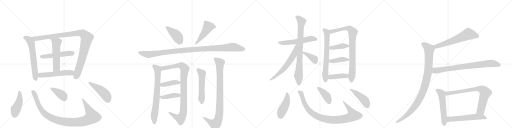
t = 0.00 s
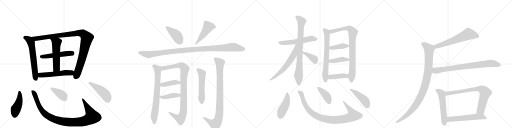
t = 5.63 s
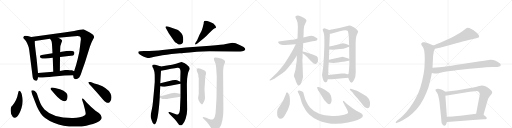
t = 11.25 s
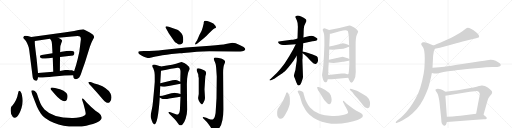
t = 16.88 s
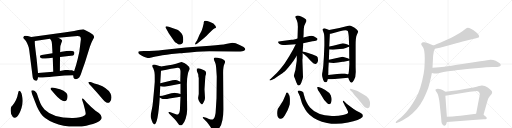
t = 22.50 s
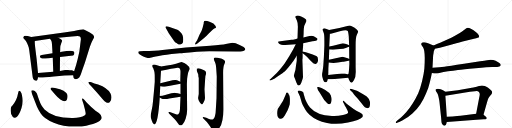
t = 28.13 s

The animated SVG that drew these frames (rendered in a browser with its animation timeline set to each time). Animation: 37 CSS @keyframes rules; one cycle of 28.13 s.

<svg version="1.1" viewBox="0 0 4096 1024" xmlns="http://www.w3.org/2000/svg">
  <g stroke="lightgray" stroke-dasharray="1,1" stroke-width="1" transform="scale(4, 4)">
    <line x1="0" y1="0" x2="256" y2="256"></line>
    <line x1="256" y1="0" x2="0" y2="256"></line>
    <line x1="128" y1="0" x2="128" y2="256"></line>
    <line x1="0" y1="128" x2="256" y2="128"></line>
    <line x1="256" y1="0" x2="512" y2="256"></line>
    <line x1="512" y1="0" x2="256" y2="256"></line>
    <line x1="384" y1="0" x2="384" y2="256"></line>
    <line x1="256" y1="128" x2="512" y2="128"></line>
    <line x1="512" y1="0" x2="768" y2="256"></line>
    <line x1="768" y1="0" x2="512" y2="256"></line>
    <line x1="640" y1="0" x2="640" y2="256"></line>
    <line x1="512" y1="128" x2="768" y2="128"></line>
    <line x1="768" y1="0" x2="1024" y2="256"></line>
    <line x1="1024" y1="0" x2="768" y2="256"></line>
    <line x1="896" y1="0" x2="896" y2="256"></line>
    <line x1="768" y1="128" x2="1024" y2="128"></line>
  </g>
<g transform="scale(1, -1) translate(0, -850)">
   <style type="text/css">
    @keyframes keyframes0 {
      from {
       stroke: black;
       stroke-dashoffset: 620;
       stroke-width: 128;
       }
       67% {
       animation-timing-function: step-end;
       stroke: black;
       stroke-dashoffset: 0;
       stroke-width: 128;
       }
       to {
       stroke: black;
       stroke-width: 1024;
       }
       }
       #make-me-a-hanzi-animation-0 {
         animation: keyframes0 0.754557s both;
         animation-delay: 0.000000s;
         animation-timing-function: linear;
       }
    @keyframes keyframes1 {
      from {
       stroke: black;
       stroke-dashoffset: 1036;
       stroke-width: 128;
       }
       77% {
       animation-timing-function: step-end;
       stroke: black;
       stroke-dashoffset: 0;
       stroke-width: 128;
       }
       to {
       stroke: black;
       stroke-width: 1024;
       }
       }
       #make-me-a-hanzi-animation-1 {
         animation: keyframes1 1.093099s both;
         animation-delay: 0.754557s;
         animation-timing-function: linear;
       }
    @keyframes keyframes2 {
      from {
       stroke: black;
       stroke-dashoffset: 509;
       stroke-width: 128;
       }
       62% {
       animation-timing-function: step-end;
       stroke: black;
       stroke-dashoffset: 0;
       stroke-width: 128;
       }
       to {
       stroke: black;
       stroke-width: 1024;
       }
       }
       #make-me-a-hanzi-animation-2 {
         animation: keyframes2 0.664225s both;
         animation-delay: 1.847656s;
         animation-timing-function: linear;
       }
    @keyframes keyframes3 {
      from {
       stroke: black;
       stroke-dashoffset: 539;
       stroke-width: 128;
       }
       64% {
       animation-timing-function: step-end;
       stroke: black;
       stroke-dashoffset: 0;
       stroke-width: 128;
       }
       to {
       stroke: black;
       stroke-width: 1024;
       }
       }
       #make-me-a-hanzi-animation-3 {
         animation: keyframes3 0.688639s both;
         animation-delay: 2.511882s;
         animation-timing-function: linear;
       }
    @keyframes keyframes4 {
      from {
       stroke: black;
       stroke-dashoffset: 539;
       stroke-width: 128;
       }
       64% {
       animation-timing-function: step-end;
       stroke: black;
       stroke-dashoffset: 0;
       stroke-width: 128;
       }
       to {
       stroke: black;
       stroke-width: 1024;
       }
       }
       #make-me-a-hanzi-animation-4 {
         animation: keyframes4 0.688639s both;
         animation-delay: 3.200521s;
         animation-timing-function: linear;
       }
    @keyframes keyframes5 {
      from {
       stroke: black;
       stroke-dashoffset: 447;
       stroke-width: 128;
       }
       59% {
       animation-timing-function: step-end;
       stroke: black;
       stroke-dashoffset: 0;
       stroke-width: 128;
       }
       to {
       stroke: black;
       stroke-width: 1024;
       }
       }
       #make-me-a-hanzi-animation-5 {
         animation: keyframes5 0.613770s both;
         animation-delay: 3.889160s;
         animation-timing-function: linear;
       }
    @keyframes keyframes6 {
      from {
       stroke: black;
       stroke-dashoffset: 1027;
       stroke-width: 128;
       }
       77% {
       animation-timing-function: step-end;
       stroke: black;
       stroke-dashoffset: 0;
       stroke-width: 128;
       }
       to {
       stroke: black;
       stroke-width: 1024;
       }
       }
       #make-me-a-hanzi-animation-6 {
         animation: keyframes6 1.085775s both;
         animation-delay: 4.502930s;
         animation-timing-function: linear;
       }
    @keyframes keyframes7 {
      from {
       stroke: black;
       stroke-dashoffset: 385;
       stroke-width: 128;
       }
       56% {
       animation-timing-function: step-end;
       stroke: black;
       stroke-dashoffset: 0;
       stroke-width: 128;
       }
       to {
       stroke: black;
       stroke-width: 1024;
       }
       }
       #make-me-a-hanzi-animation-7 {
         animation: keyframes7 0.563314s both;
         animation-delay: 5.588704s;
         animation-timing-function: linear;
       }
    @keyframes keyframes8 {
      from {
       stroke: black;
       stroke-dashoffset: 468;
       stroke-width: 128;
       }
       60% {
       animation-timing-function: step-end;
       stroke: black;
       stroke-dashoffset: 0;
       stroke-width: 128;
       }
       to {
       stroke: black;
       stroke-width: 1024;
       }
       }
       #make-me-a-hanzi-animation-8 {
         animation: keyframes8 0.630859s both;
         animation-delay: 6.152018s;
         animation-timing-function: linear;
       }
    @keyframes keyframes9 {
      from {
       stroke: black;
       stroke-dashoffset: 416;
       stroke-width: 128;
       }
       58% {
       animation-timing-function: step-end;
       stroke: black;
       stroke-dashoffset: 0;
       stroke-width: 128;
       }
       to {
       stroke: black;
       stroke-width: 1024;
       }
       }
       #make-me-a-hanzi-animation-9 {
         animation: keyframes9 0.588542s both;
         animation-delay: 6.782878s;
         animation-timing-function: linear;
       }
    @keyframes keyframes10 {
      from {
       stroke: black;
       stroke-dashoffset: 480;
       stroke-width: 128;
       }
       61% {
       animation-timing-function: step-end;
       stroke: black;
       stroke-dashoffset: 0;
       stroke-width: 128;
       }
       to {
       stroke: black;
       stroke-width: 1024;
       }
       }
       #make-me-a-hanzi-animation-10 {
         animation: keyframes10 0.640625s both;
         animation-delay: 7.371419s;
         animation-timing-function: linear;
       }
    @keyframes keyframes11 {
      from {
       stroke: black;
       stroke-dashoffset: 1097;
       stroke-width: 128;
       }
       78% {
       animation-timing-function: step-end;
       stroke: black;
       stroke-dashoffset: 0;
       stroke-width: 128;
       }
       to {
       stroke: black;
       stroke-width: 1024;
       }
       }
       #make-me-a-hanzi-animation-11 {
         animation: keyframes11 1.142741s both;
         animation-delay: 8.012044s;
         animation-timing-function: linear;
       }
    @keyframes keyframes12 {
      from {
       stroke: black;
       stroke-dashoffset: 731;
       stroke-width: 128;
       }
       70% {
       animation-timing-function: step-end;
       stroke: black;
       stroke-dashoffset: 0;
       stroke-width: 128;
       }
       to {
       stroke: black;
       stroke-width: 1024;
       }
       }
       #make-me-a-hanzi-animation-12 {
         animation: keyframes12 0.844889s both;
         animation-delay: 9.154785s;
         animation-timing-function: linear;
       }
    @keyframes keyframes13 {
      from {
       stroke: black;
       stroke-dashoffset: 962;
       stroke-width: 128;
       }
       76% {
       animation-timing-function: step-end;
       stroke: black;
       stroke-dashoffset: 0;
       stroke-width: 128;
       }
       to {
       stroke: black;
       stroke-width: 1024;
       }
       }
       #make-me-a-hanzi-animation-13 {
         animation: keyframes13 1.032878s both;
         animation-delay: 9.999674s;
         animation-timing-function: linear;
       }
    @keyframes keyframes14 {
      from {
       stroke: black;
       stroke-dashoffset: 408;
       stroke-width: 128;
       }
       57% {
       animation-timing-function: step-end;
       stroke: black;
       stroke-dashoffset: 0;
       stroke-width: 128;
       }
       to {
       stroke: black;
       stroke-width: 1024;
       }
       }
       #make-me-a-hanzi-animation-14 {
         animation: keyframes14 0.582031s both;
         animation-delay: 11.032552s;
         animation-timing-function: linear;
       }
    @keyframes keyframes15 {
      from {
       stroke: black;
       stroke-dashoffset: 409;
       stroke-width: 128;
       }
       57% {
       animation-timing-function: step-end;
       stroke: black;
       stroke-dashoffset: 0;
       stroke-width: 128;
       }
       to {
       stroke: black;
       stroke-width: 1024;
       }
       }
       #make-me-a-hanzi-animation-15 {
         animation: keyframes15 0.582845s both;
         animation-delay: 11.614583s;
         animation-timing-function: linear;
       }
    @keyframes keyframes16 {
      from {
       stroke: black;
       stroke-dashoffset: 535;
       stroke-width: 128;
       }
       64% {
       animation-timing-function: step-end;
       stroke: black;
       stroke-dashoffset: 0;
       stroke-width: 128;
       }
       to {
       stroke: black;
       stroke-width: 1024;
       }
       }
       #make-me-a-hanzi-animation-16 {
         animation: keyframes16 0.685384s both;
         animation-delay: 12.197428s;
         animation-timing-function: linear;
       }
    @keyframes keyframes17 {
      from {
       stroke: black;
       stroke-dashoffset: 914;
       stroke-width: 128;
       }
       75% {
       animation-timing-function: step-end;
       stroke: black;
       stroke-dashoffset: 0;
       stroke-width: 128;
       }
       to {
       stroke: black;
       stroke-width: 1024;
       }
       }
       #make-me-a-hanzi-animation-17 {
         animation: keyframes17 0.993815s both;
         animation-delay: 12.882812s;
         animation-timing-function: linear;
       }
    @keyframes keyframes18 {
      from {
       stroke: black;
       stroke-dashoffset: 559;
       stroke-width: 128;
       }
       65% {
       animation-timing-function: step-end;
       stroke: black;
       stroke-dashoffset: 0;
       stroke-width: 128;
       }
       to {
       stroke: black;
       stroke-width: 1024;
       }
       }
       #make-me-a-hanzi-animation-18 {
         animation: keyframes18 0.704915s both;
         animation-delay: 13.876628s;
         animation-timing-function: linear;
       }
    @keyframes keyframes19 {
      from {
       stroke: black;
       stroke-dashoffset: 810;
       stroke-width: 128;
       }
       73% {
       animation-timing-function: step-end;
       stroke: black;
       stroke-dashoffset: 0;
       stroke-width: 128;
       }
       to {
       stroke: black;
       stroke-width: 1024;
       }
       }
       #make-me-a-hanzi-animation-19 {
         animation: keyframes19 0.909180s both;
         animation-delay: 14.581543s;
         animation-timing-function: linear;
       }
    @keyframes keyframes20 {
      from {
       stroke: black;
       stroke-dashoffset: 616;
       stroke-width: 128;
       }
       67% {
       animation-timing-function: step-end;
       stroke: black;
       stroke-dashoffset: 0;
       stroke-width: 128;
       }
       to {
       stroke: black;
       stroke-width: 1024;
       }
       }
       #make-me-a-hanzi-animation-20 {
         animation: keyframes20 0.751302s both;
         animation-delay: 15.490723s;
         animation-timing-function: linear;
       }
    @keyframes keyframes21 {
      from {
       stroke: black;
       stroke-dashoffset: 384;
       stroke-width: 128;
       }
       56% {
       animation-timing-function: step-end;
       stroke: black;
       stroke-dashoffset: 0;
       stroke-width: 128;
       }
       to {
       stroke: black;
       stroke-width: 1024;
       }
       }
       #make-me-a-hanzi-animation-21 {
         animation: keyframes21 0.562500s both;
         animation-delay: 16.242025s;
         animation-timing-function: linear;
       }
    @keyframes keyframes22 {
      from {
       stroke: black;
       stroke-dashoffset: 672;
       stroke-width: 128;
       }
       69% {
       animation-timing-function: step-end;
       stroke: black;
       stroke-dashoffset: 0;
       stroke-width: 128;
       }
       to {
       stroke: black;
       stroke-width: 1024;
       }
       }
       #make-me-a-hanzi-animation-22 {
         animation: keyframes22 0.796875s both;
         animation-delay: 16.804525s;
         animation-timing-function: linear;
       }
    @keyframes keyframes23 {
      from {
       stroke: black;
       stroke-dashoffset: 850;
       stroke-width: 128;
       }
       73% {
       animation-timing-function: step-end;
       stroke: black;
       stroke-dashoffset: 0;
       stroke-width: 128;
       }
       to {
       stroke: black;
       stroke-width: 1024;
       }
       }
       #make-me-a-hanzi-animation-23 {
         animation: keyframes23 0.941732s both;
         animation-delay: 17.601400s;
         animation-timing-function: linear;
       }
    @keyframes keyframes24 {
      from {
       stroke: black;
       stroke-dashoffset: 402;
       stroke-width: 128;
       }
       57% {
       animation-timing-function: step-end;
       stroke: black;
       stroke-dashoffset: 0;
       stroke-width: 128;
       }
       to {
       stroke: black;
       stroke-width: 1024;
       }
       }
       #make-me-a-hanzi-animation-24 {
         animation: keyframes24 0.577148s both;
         animation-delay: 18.543132s;
         animation-timing-function: linear;
       }
    @keyframes keyframes25 {
      from {
       stroke: black;
       stroke-dashoffset: 413;
       stroke-width: 128;
       }
       57% {
       animation-timing-function: step-end;
       stroke: black;
       stroke-dashoffset: 0;
       stroke-width: 128;
       }
       to {
       stroke: black;
       stroke-width: 1024;
       }
       }
       #make-me-a-hanzi-animation-25 {
         animation: keyframes25 0.586100s both;
         animation-delay: 19.120280s;
         animation-timing-function: linear;
       }
    @keyframes keyframes26 {
      from {
       stroke: black;
       stroke-dashoffset: 414;
       stroke-width: 128;
       }
       57% {
       animation-timing-function: step-end;
       stroke: black;
       stroke-dashoffset: 0;
       stroke-width: 128;
       }
       to {
       stroke: black;
       stroke-width: 1024;
       }
       }
       #make-me-a-hanzi-animation-26 {
         animation: keyframes26 0.586914s both;
         animation-delay: 19.706380s;
         animation-timing-function: linear;
       }
    @keyframes keyframes27 {
      from {
       stroke: black;
       stroke-dashoffset: 449;
       stroke-width: 128;
       }
       59% {
       animation-timing-function: step-end;
       stroke: black;
       stroke-dashoffset: 0;
       stroke-width: 128;
       }
       to {
       stroke: black;
       stroke-width: 1024;
       }
       }
       #make-me-a-hanzi-animation-27 {
         animation: keyframes27 0.615397s both;
         animation-delay: 20.293294s;
         animation-timing-function: linear;
       }
    @keyframes keyframes28 {
      from {
       stroke: black;
       stroke-dashoffset: 945;
       stroke-width: 128;
       }
       75% {
       animation-timing-function: step-end;
       stroke: black;
       stroke-dashoffset: 0;
       stroke-width: 128;
       }
       to {
       stroke: black;
       stroke-width: 1024;
       }
       }
       #make-me-a-hanzi-animation-28 {
         animation: keyframes28 1.019043s both;
         animation-delay: 20.908691s;
         animation-timing-function: linear;
       }
    @keyframes keyframes29 {
      from {
       stroke: black;
       stroke-dashoffset: 407;
       stroke-width: 128;
       }
       57% {
       animation-timing-function: step-end;
       stroke: black;
       stroke-dashoffset: 0;
       stroke-width: 128;
       }
       to {
       stroke: black;
       stroke-width: 1024;
       }
       }
       #make-me-a-hanzi-animation-29 {
         animation: keyframes29 0.581217s both;
         animation-delay: 21.927734s;
         animation-timing-function: linear;
       }
    @keyframes keyframes30 {
      from {
       stroke: black;
       stroke-dashoffset: 448;
       stroke-width: 128;
       }
       59% {
       animation-timing-function: step-end;
       stroke: black;
       stroke-dashoffset: 0;
       stroke-width: 128;
       }
       to {
       stroke: black;
       stroke-width: 1024;
       }
       }
       #make-me-a-hanzi-animation-30 {
         animation: keyframes30 0.614583s both;
         animation-delay: 22.508952s;
         animation-timing-function: linear;
       }
    @keyframes keyframes31 {
      from {
       stroke: black;
       stroke-dashoffset: 621;
       stroke-width: 128;
       }
       67% {
       animation-timing-function: step-end;
       stroke: black;
       stroke-dashoffset: 0;
       stroke-width: 128;
       }
       to {
       stroke: black;
       stroke-width: 1024;
       }
       }
       #make-me-a-hanzi-animation-31 {
         animation: keyframes31 0.755371s both;
         animation-delay: 23.123535s;
         animation-timing-function: linear;
       }
    @keyframes keyframes32 {
      from {
       stroke: black;
       stroke-dashoffset: 995;
       stroke-width: 128;
       }
       76% {
       animation-timing-function: step-end;
       stroke: black;
       stroke-dashoffset: 0;
       stroke-width: 128;
       }
       to {
       stroke: black;
       stroke-width: 1024;
       }
       }
       #make-me-a-hanzi-animation-32 {
         animation: keyframes32 1.059733s both;
         animation-delay: 23.878906s;
         animation-timing-function: linear;
       }
    @keyframes keyframes33 {
      from {
       stroke: black;
       stroke-dashoffset: 802;
       stroke-width: 128;
       }
       72% {
       animation-timing-function: step-end;
       stroke: black;
       stroke-dashoffset: 0;
       stroke-width: 128;
       }
       to {
       stroke: black;
       stroke-width: 1024;
       }
       }
       #make-me-a-hanzi-animation-33 {
         animation: keyframes33 0.902669s both;
         animation-delay: 24.938639s;
         animation-timing-function: linear;
       }
    @keyframes keyframes34 {
      from {
       stroke: black;
       stroke-dashoffset: 550;
       stroke-width: 128;
       }
       64% {
       animation-timing-function: step-end;
       stroke: black;
       stroke-dashoffset: 0;
       stroke-width: 128;
       }
       to {
       stroke: black;
       stroke-width: 1024;
       }
       }
       #make-me-a-hanzi-animation-34 {
         animation: keyframes34 0.697591s both;
         animation-delay: 25.841309s;
         animation-timing-function: linear;
       }
    @keyframes keyframes35 {
      from {
       stroke: black;
       stroke-dashoffset: 769;
       stroke-width: 128;
       }
       71% {
       animation-timing-function: step-end;
       stroke: black;
       stroke-dashoffset: 0;
       stroke-width: 128;
       }
       to {
       stroke: black;
       stroke-width: 1024;
       }
       }
       #make-me-a-hanzi-animation-35 {
         animation: keyframes35 0.875814s both;
         animation-delay: 26.538900s;
         animation-timing-function: linear;
       }
    @keyframes keyframes36 {
      from {
       stroke: black;
       stroke-dashoffset: 568;
       stroke-width: 128;
       }
       65% {
       animation-timing-function: step-end;
       stroke: black;
       stroke-dashoffset: 0;
       stroke-width: 128;
       }
       to {
       stroke: black;
       stroke-width: 1024;
       }
       }
       #make-me-a-hanzi-animation-36 {
         animation: keyframes36 0.712240s both;
         animation-delay: 27.414714s;
         animation-timing-function: linear;
       }
</style>
<path d="M 304 267 L 293 379 L 284 450 Q 276 509 279 523 C 281 547 279 548 250 555 L 222 562 Q 199 567 193 562 Q 185 553 186 549 Q 187 544 197 535 Q 208 526 216 506 Q 225 486 228 476 Q 232 466 237 425 L 260 245 Q 262 213 281 207 Q 290 201 296 207 Q 302 212 304 232 L 304 267 Z" fill="lightgray"></path> 
<path d="M 647 536 L 635 439 L 622 381 Q 610 331 593 281 L 585 249 L 587 240 Q 586 234 590 226 Q 606 205 634 230 Q 639 237 647 256 Q 662 303 679 349 L 719 477 Q 733 518 743 533 Q 753 548 753 552 Q 753 572 718 590 L 687 606 Q 674 614 666 616 Q 657 616 639 612 Q 622 607 593 603 L 512 590 L 250 555 C 220 551 249 519 279 523 L 400 540 L 467 548 L 576 558 Q 631 564 639 559 Q 647 553 647 536 Z" fill="lightgray"></path> 
<path d="M 480 395 L 585 407 Q 595 411 595 428 Q 596 457 494 436 Q 483 434 481 433 L 420 425 L 334 411 Q 319 408 319 400 Q 319 384 337 382 Q 346 381 363 383 Q 380 385 387 385 Q 394 384 422 388 L 480 395 Z" fill="lightgray"></path> 
<path d="M 479 282 L 480 395 L 481 433 L 482 469 Q 482 484 490 504 Q 498 523 497 526 Q 494 534 467 548 C 441 562 383 565 400 540 L 408 528 Q 412 523 414 513 Q 416 502 420 425 L 422 388 L 426 277 C 427 247 479 252 479 282 Z" fill="lightgray"></path> 
<path d="M 593 281 L 576 288 Q 554 288 544 290 Q 535 292 520 290 L 479 282 L 426 277 L 304 267 C 274 265 274 237 304 232 L 316 230 Q 337 228 430 239 Q 523 249 585 249 C 615 249 621 270 593 281 Z" fill="lightgray"></path> 
<path d="M 176 86 Q 174 104 165 117 Q 150 134 145 106 Q 135 46 98 5 L 90 -4 Q 85 -12 85 -36 Q 85 -60 100 -81 Q 115 -103 136 -84 Q 156 -65 172 -14 Q 189 37 176 86 Z" fill="lightgray"></path> 
<path d="M 695 29 L 672 55 Q 664 63 660 63 Q 652 63 660 42 L 668 18 L 679 -24 Q 683 -41 685 -53 Q 687 -66 679 -72 Q 646 -94 584 -94 Q 427 -96 356 -25 Q 334 -3 323 24 Q 313 50 305 73 Q 298 96 293 107 Q 276 133 260 128 Q 256 128 253 127 Q 250 126 250 122 L 254 106 Q 257 94 296 -3 Q 305 -24 326 -57 Q 352 -99 430 -131 Q 509 -164 609 -162 Q 659 -162 690 -155 Q 867 -116 791 -54 L 764 -35 Q 730 -7 695 29 Z" fill="lightgray"></path> 
<path d="M 410 130 L 441 94 Q 464 67 483 54 Q 530 22 539 66 Q 545 93 531 107 Q 511 130 480 137 L 440 147 Q 404 156 404 140 Q 404 136 410 130 Z" fill="lightgray"></path> 
<path d="M 755 182 L 731 192 Q 707 199 707 188 Q 706 186 718 173 Q 731 160 777 109 L 825 52 Q 835 40 851 31 Q 868 21 880 37 Q 892 52 892 70 Q 892 88 884 103 Q 861 146 785 174 L 755 182 Z" fill="lightgray"></path> 
<path d="M 1419 612 L 1344 638 Q 1323 642 1324 633 Q 1323 630 1329 622 L 1350 584 L 1394 521 Q 1403 510 1415 504 Q 1426 495 1432 494 Q 1438 492 1447 496 Q 1457 499 1461 507 Q 1466 514 1466 534 Q 1466 553 1461 567 Q 1457 581 1442 595 Q 1428 608 1419 612 Z" fill="lightgray"></path> 
<path d="M 1577 528 L 1564 508 Q 1558 497 1562 495 Q 1563 491 1579 502 L 1628 542 Q 1649 558 1670 582 L 1699 611 Q 1709 620 1718 624 Q 1728 627 1728 630 Q 1728 643 1707 662 Q 1688 673 1676 676 Q 1632 694 1630 673 L 1630 665 L 1621 629 Q 1617 609 1596 573 L 1577 528 Z" fill="lightgray"></path> 
<path d="M 1859 509 L 1806 499 Q 1782 493 1680 485 L 1486 470 L 1300 451 Q 1240 443 1152 443 L 1120 441 L 1110 438 Q 1106 437 1106 431 Q 1106 424 1113 418 Q 1120 412 1135 404 Q 1150 395 1168 391 Q 1186 386 1195 387 Q 1204 387 1246 398 Q 1289 408 1373 418 L 1438 424 Q 1454 423 1516 430 L 1575 436 Q 1616 440 1674 440 L 1886 438 Q 1943 436 1952 444 Q 1962 452 1962 457 Q 1963 462 1949 474 L 1917 491 Q 1883 509 1859 509 Z" fill="lightgray"></path> 
<path d="M 1209 -98 L 1214 -114 Q 1222 -143 1234 -145 Q 1264 -145 1278 70 L 1278 82 L 1282 161 L 1282 184 L 1288 284 C 1290 314 1290 318 1288 319 L 1256 329 Q 1228 338 1220 330 Q 1216 318 1222 311 Q 1228 304 1230 292 Q 1238 276 1238 233 L 1238 196 Q 1236 166 1229 92 Q 1222 17 1220 4 L 1212 -37 Q 1201 -81 1209 -98 Z" fill="lightgray"></path> 
<path d="M 1444 77 L 1440 -14 Q 1440 -55 1424 -65 Q 1418 -67 1402 -61 L 1358 -46 Q 1352 -44 1349 -47 Q 1346 -51 1354 -59 L 1396 -102 Q 1418 -126 1420 -132 L 1432 -148 Q 1446 -159 1460 -145 Q 1474 -131 1485 -99 Q 1497 -67 1497 -28 L 1495 179 L 1497 220 Q 1499 240 1503 258 Q 1504 270 1511 284 Q 1518 297 1518 301 Q 1518 305 1510 318 L 1490 336 Q 1488 338 1478 344 L 1468 349 L 1453 354 Q 1448 354 1432 348 Q 1392 332 1288 319 C 1258 315 1259 278 1288 284 Q 1382 303 1420 308 Q 1434 309 1439 301 Q 1444 292 1444 277 L 1442 196 L 1444 180 L 1444 98 L 1444 77 Z" fill="lightgray"></path> 
<path d="M 1282 161 L 1304 157 Q 1314 155 1328 159 L 1444 180 C 1466 184 1466 184 1442 196 L 1422 206 Q 1412 213 1380 208 L 1282 184 C 1253 177 1252 166 1282 161 Z" fill="lightgray"></path> 
<path d="M 1278 70 L 1291 63 Q 1298 58 1318 58 Q 1338 58 1354 62 L 1444 77 C 1474 82 1473 90 1444 98 L 1422 104 Q 1400 109 1396 109 Q 1392 109 1371 104 L 1314 88 Q 1302 85 1278 82 C 1260 80 1260 80 1278 70 Z" fill="lightgray"></path> 
<path d="M 1640 66 L 1636 137 L 1642 231 Q 1642 243 1647 255 Q 1652 267 1644 281 Q 1636 288 1628 291 L 1604 300 Q 1577 309 1573 293 Q 1573 286 1578 274 Q 1584 261 1586 254 Q 1586 238 1590 226 L 1590 98 L 1585 68 Q 1584 58 1590 47 Q 1596 33 1604 24 Q 1612 15 1615 15 Q 1619 14 1629 33 Q 1640 52 1640 66 Z" fill="lightgray"></path> 
<path d="M 1734 238 L 1732 65 L 1726 -34 Q 1726 -56 1720 -78 Q 1714 -100 1705 -104 Q 1696 -109 1672 -101 L 1650 -92 L 1634 -87 Q 1627 -84 1623 -88 Q 1619 -92 1625 -96 L 1655 -126 L 1680 -160 Q 1704 -196 1714 -196 Q 1720 -196 1725 -194 Q 1730 -193 1738 -190 Q 1746 -187 1756 -172 Q 1787 -127 1787 -25 L 1785 258 Q 1784 318 1796 340 Q 1802 353 1800 360 Q 1800 366 1786 374 Q 1772 381 1768 382 L 1741 388 Q 1720 392 1715 389 Q 1711 385 1711 378 Q 1711 370 1719 355 Q 1728 340 1730 298 L 1734 238 Z" fill="lightgray"></path> 
<path d="M 2281 490 L 2366 497 L 2425 505 L 2481 516 Q 2499 521 2518 523 Q 2537 524 2540 536 Q 2543 542 2530 549 Q 2509 564 2492 564 Q 2476 563 2459 558 L 2427 550 L 2380 542 L 2362 537 Q 2341 533 2332 532 L 2243 521 Q 2227 520 2225 516 Q 2223 511 2233 501 Q 2244 490 2281 490 Z" fill="lightgray"></path> 
<path d="M 2374 404 L 2374 366 Q 2374 362 2368 327 Q 2364 288 2359 276 L 2351 247 Q 2350 246 2360 220 L 2370 192 Q 2379 166 2389 166 Q 2404 166 2415 203 Q 2423 222 2424 234 L 2419 372 Q 2421 381 2421 398 L 2421 424 L 2421 438 L 2425 487 L 2425 505 L 2427 550 L 2429 580 Q 2429 632 2435 646 L 2448 674 Q 2453 682 2451 687 Q 2451 693 2441 700 Q 2434 707 2409 718 Q 2385 729 2375 725 Q 2357 722 2366 706 L 2375 686 Q 2384 666 2383 636 L 2380 542 L 2374 404 Z" fill="lightgray"></path> 
<path d="M 2366 497 L 2345 455 L 2315 402 L 2277 343 Q 2231 281 2193 246 L 2164 219 Q 2153 212 2157 208 Q 2157 205 2168 209 L 2194 220 Q 2199 222 2232 246 Q 2265 269 2275 277 Q 2285 285 2308 313 Q 2332 341 2347 362 L 2374 404 C 2446 516 2379 524 2366 497 Z" fill="lightgray"></path> 
<path d="M 2421 424 L 2437 412 Q 2452 401 2481 368 Q 2502 348 2506 345 Q 2520 337 2526 339 Q 2532 340 2537 346 Q 2546 361 2544 372 Q 2543 382 2541 392 Q 2539 397 2531 403 Q 2524 408 2483 421 Q 2442 434 2421 438 C 2395 443 2397 442 2421 424 Z" fill="lightgray"></path> 
<path d="M 2633 610 L 2612 619 Q 2600 624 2594 624 Q 2578 622 2582 608 L 2590 586 Q 2595 573 2595 524 L 2595 486 L 2591 394 L 2586 320 L 2580 276 Q 2573 252 2580 230 L 2585 213 L 2592 198 Q 2596 192 2602 192 Q 2609 192 2613 195 Q 2617 198 2622 217 L 2626 250 L 2627 300 Q 2627 307 2630 350 L 2631 373 L 2634 454 L 2634 478 L 2639 580 C 2640 607 2640 607 2633 610 Z" fill="lightgray"></path> 
<path d="M 2786 228 L 2792 212 Q 2801 188 2813 188 Q 2819 188 2832 210 Q 2846 232 2846 274 L 2845 316 L 2845 487 Q 2845 552 2854 570 L 2862 588 Q 2865 595 2865 600 Q 2861 612 2837 628 L 2826 634 Q 2823 635 2814 641 Q 2806 646 2795 646 L 2715 626 L 2633 610 C 2604 604 2609 575 2639 580 L 2647 580 L 2719 600 Q 2770 614 2782 603 Q 2786 597 2790 561 L 2793 488 L 2793 477 L 2794 378 L 2794 366 L 2795 338 L 2793 306 Q 2790 258 2786 257 C 2782 239 2782 239 2786 228 Z" fill="lightgray"></path> 
<path d="M 2663 452 L 2719 458 Q 2751 461 2766 467 Q 2781 473 2793 477 C 2807 482 2807 482 2793 488 L 2780 494 L 2762 500 Q 2744 506 2728 501 L 2665 484 L 2634 478 C 2605 472 2604 456 2634 454 L 2663 452 Z" fill="lightgray"></path> 
<path d="M 2630 350 L 2647 348 Q 2688 344 2741 356 L 2749 356 L 2759 359 L 2778 362 Q 2792 365 2794 366 C 2809 370 2809 370 2794 378 L 2782 384 L 2741 396 L 2631 373 C 2602 367 2600 354 2630 350 Z" fill="lightgray"></path> 
<path d="M 2655 217 L 2786 228 C 2816 231 2816 261 2786 257 Q 2783 255 2772 258 L 2759 262 Q 2754 264 2733 262 L 2626 250 C 2596 247 2592 217 2622 217 L 2645 217 Q 2645 216 2655 217 Z" fill="lightgray"></path> 
<path d="M 2244 -100 Q 2260 -105 2278 -73 L 2301 -31 Q 2314 0 2318 16 Q 2323 80 2310 94 Q 2306 108 2301 110 Q 2297 111 2293 110 Q 2289 110 2286 95 Q 2264 38 2243 10 Q 2222 -19 2221 -25 L 2218 -40 Q 2214 -79 2226 -90 Q 2232 -100 2244 -100 Z" fill="lightgray"></path> 
<path d="M 2399 81 L 2415 26 Q 2418 17 2423 9 L 2443 -27 Q 2455 -48 2476 -67 Q 2531 -116 2616 -133 Q 2690 -149 2784 -130 Q 2879 -112 2900 -86 Q 2907 -73 2897 -62 Q 2894 -57 2879 -49 L 2851 -35 L 2829 -21 L 2773 21 L 2753 40 Q 2748 46 2744 42 Q 2743 39 2744 35 L 2754 16 Q 2755 11 2768 -10 L 2780 -34 Q 2786 -47 2784 -52 Q 2779 -64 2744 -70 Q 2698 -81 2656 -78 Q 2534 -71 2480 -9 Q 2467 5 2454 31 Q 2441 57 2438 69 Q 2435 81 2431 93 Q 2427 113 2424 114 L 2409 123 Q 2385 131 2382 120 Q 2381 115 2385 110 L 2399 81 Z" fill="lightgray"></path> 
<path d="M 2548 154 L 2538 154 Q 2537 153 2539 143 Q 2541 132 2557 110 L 2574 82 Q 2595 41 2616 27 Q 2637 5 2648 29 Q 2659 52 2646 89 Q 2636 111 2602 131 Q 2569 150 2548 154 Z" fill="lightgray"></path> 
<path d="M 2831 133 L 2813 138 Q 2800 142 2798 138 Q 2797 134 2804 127 L 2819 112 Q 2822 109 2829 99 Q 2836 89 2861 62 L 2911 0 Q 2918 -8 2928 -12 Q 2939 -17 2946 -14 Q 2963 -9 2960 34 Q 2958 57 2934 78 Q 2922 88 2895 103 L 2860 122 Q 2853 125 2831 133 Z" fill="lightgray"></path> 
<path d="M 3479 460 L 3519 469 L 3571 483 L 3622 496 Q 3629 498 3667 508 Q 3706 520 3726 524 Q 3747 530 3783 538 L 3809 544 Q 3825 548 3829 550 Q 3833 553 3833 560 Q 3833 568 3822 580 Q 3811 591 3801 599 Q 3791 606 3771 618 Q 3751 628 3742 628 Q 3733 627 3715 613 Q 3696 598 3678 587 L 3636 563 Q 3613 550 3579 535 Q 3546 519 3521 508 Q 3495 498 3469 486 C 3442 474 3450 453 3479 460 Z" fill="lightgray"></path> 
<path d="M 3469 486 L 3444 497 Q 3429 503 3418 506 Q 3406 510 3395 512 Q 3390 513 3387 513 Q 3381 513 3378 511 Q 3373 508 3371 502 Q 3370 500 3370 498 Q 3370 493 3373 488 L 3385 471 Q 3391 461 3394 442 Q 3397 424 3398 388 Q 3398 345 3395 302 Q 3391 260 3377 202 Q 3363 144 3345 102 Q 3325 60 3301 22 Q 3277 -17 3251 -45 Q 3227 -72 3208 -89 L 3178 -114 L 3168 -123 Q 3166 -125 3166 -127 Q 3166 -129 3167 -131 Q 3168 -134 3171 -134 Q 3173 -134 3177 -132 L 3198 -123 Q 3217 -115 3241 -100 Q 3265 -86 3299 -57 Q 3333 -28 3362 15 Q 3391 58 3409 104 Q 3429 150 3437 187 Q 3447 223 3455 266 L 3460 308 L 3465 405 Q 3465 408 3468 422 Q 3470 436 3471 442 Q 3473 447 3479 460 C 3486 478 3486 478 3469 486 Z" fill="lightgray"></path> 
<path d="M 3455 266 L 3473 263 Q 3482 262 3490 262 L 3497 262 Q 3503 262 3523 268 Q 3543 273 3584 280 Q 3625 286 3664 291 Q 3703 296 3805 305 Q 3907 314 3938 314 Q 3970 314 3978 315 Q 3986 316 3995 319 Q 4003 322 4005 327 Q 4006 329 4006 330 Q 4006 334 4003 338 Q 3999 344 3989 350 L 3965 364 Q 3947 373 3926 373 L 3922 373 Q 3915 372 3897 369 Q 3879 365 3841 360 L 3712 340 Q 3589 321 3555 317 Q 3520 312 3460 308 C 3430 306 3425 271 3455 266 Z" fill="lightgray"></path> 
<path d="M 3563 117 L 3544 128 Q 3536 133 3525 136 Q 3513 140 3503 141 Q 3493 141 3488 137 Q 3484 135 3484 130 L 3484 128 Q 3485 124 3492 115 Q 3499 107 3503 95 Q 3507 83 3511 63 Q 3515 44 3516 32 L 3529 -92 L 3531 -118 Q 3531 -128 3535 -138 Q 3539 -146 3547 -151 Q 3551 -155 3556 -155 Q 3558 -155 3560 -154 Q 3567 -153 3571 -139 L 3575 -126 L 3575 -84 L 3563 84 C 3561 114 3565 116 3563 117 Z" fill="lightgray"></path> 
<path d="M 3868 -68 L 3897 34 Q 3903 55 3907 64 Q 3912 74 3923 87 Q 3934 100 3935 103 Q 3937 108 3937 114 Q 3937 120 3924 132 Q 3911 144 3902 150 Q 3892 156 3878 162 Q 3867 167 3857 167 L 3854 167 Q 3848 166 3832 162 Q 3817 157 3787 151 L 3707 137 Q 3657 128 3629 124 L 3563 117 C 3533 114 3533 79 3563 84 L 3759 116 L 3799 121 Q 3806 122 3812 122 Q 3825 122 3829 117 Q 3835 111 3837 102 Q 3838 100 3838 97 Q 3838 87 3833 66 L 3809 -59 C 3803 -88 3860 -97 3868 -68 Z" fill="lightgray"></path> 
<path d="M 3575 -126 L 3681 -118 L 3785 -110 L 3869 -104 Q 3887 -104 3890 -102 Q 3893 -100 3894 -94 L 3894 -93 Q 3894 -87 3885 -82 L 3868 -68 C 3851 -54 3839 -55 3809 -59 L 3700 -73 Q 3677 -76 3575 -84 C 3545 -86 3545 -128 3575 -126 Z" fill="lightgray"></path> 
      <clipPath id="make-me-a-hanzi-clip-0">
      <path d="M 304 267 L 293 379 L 284 450 Q 276 509 279 523 C 281 547 279 548 250 555 L 222 562 Q 199 567 193 562 Q 185 553 186 549 Q 187 544 197 535 Q 208 526 216 506 Q 225 486 228 476 Q 232 466 237 425 L 260 245 Q 262 213 281 207 Q 290 201 296 207 Q 302 212 304 232 L 304 267 Z" fill="lightgray"></path>
      </clipPath>
      <path clip-path="url(#make-me-a-hanzi-clip-0)" d="M 197 551 L 235 531 L 248 510 L 270 370 L 282 238 L 289 217 " fill="none" id="make-me-a-hanzi-animation-0" stroke-dasharray="492 984" stroke-linecap="round"></path>

      <clipPath id="make-me-a-hanzi-clip-1">
      <path d="M 647 536 L 635 439 L 622 381 Q 610 331 593 281 L 585 249 L 587 240 Q 586 234 590 226 Q 606 205 634 230 Q 639 237 647 256 Q 662 303 679 349 L 719 477 Q 733 518 743 533 Q 753 548 753 552 Q 753 572 718 590 L 687 606 Q 674 614 666 616 Q 657 616 639 612 Q 622 607 593 603 L 512 590 L 250 555 C 220 551 249 519 279 523 L 400 540 L 467 548 L 576 558 Q 631 564 639 559 Q 647 553 647 536 Z" fill="lightgray"></path>
      </clipPath>
      <path clip-path="url(#make-me-a-hanzi-clip-1)" d="M 258 553 L 286 542 L 299 543 L 642 586 L 661 583 L 675 571 L 695 547 L 693 537 L 647 352 L 607 237 " fill="none" id="make-me-a-hanzi-animation-1" stroke-dasharray="908 1816" stroke-linecap="round"></path>

      <clipPath id="make-me-a-hanzi-clip-2">
      <path d="M 480 395 L 585 407 Q 595 411 595 428 Q 596 457 494 436 Q 483 434 481 433 L 420 425 L 334 411 Q 319 408 319 400 Q 319 384 337 382 Q 346 381 363 383 Q 380 385 387 385 Q 394 384 422 388 L 480 395 Z" fill="lightgray"></path>
      </clipPath>
      <path clip-path="url(#make-me-a-hanzi-clip-2)" d="M 332 397 L 535 424 L 575 424 L 582 429 " fill="none" id="make-me-a-hanzi-animation-2" stroke-dasharray="381 762" stroke-linecap="round"></path>

      <clipPath id="make-me-a-hanzi-clip-3">
      <path d="M 479 282 L 480 395 L 481 433 L 482 469 Q 482 484 490 504 Q 498 523 497 526 Q 494 534 467 548 C 441 562 383 565 400 540 L 408 528 Q 412 523 414 513 Q 416 502 420 425 L 422 388 L 426 277 C 427 247 479 252 479 282 Z" fill="lightgray"></path>
      </clipPath>
      <path clip-path="url(#make-me-a-hanzi-clip-3)" d="M 407 536 L 452 506 L 452 307 L 432 285 " fill="none" id="make-me-a-hanzi-animation-3" stroke-dasharray="411 822" stroke-linecap="round"></path>

      <clipPath id="make-me-a-hanzi-clip-4">
      <path d="M 593 281 L 576 288 Q 554 288 544 290 Q 535 292 520 290 L 479 282 L 426 277 L 304 267 C 274 265 274 237 304 232 L 316 230 Q 337 228 430 239 Q 523 249 585 249 C 615 249 621 270 593 281 Z" fill="lightgray"></path>
      </clipPath>
      <path clip-path="url(#make-me-a-hanzi-clip-4)" d="M 312 261 L 322 249 L 336 249 L 528 269 L 565 268 L 586 277 " fill="none" id="make-me-a-hanzi-animation-4" stroke-dasharray="411 822" stroke-linecap="round"></path>

      <clipPath id="make-me-a-hanzi-clip-5">
      <path d="M 176 86 Q 174 104 165 117 Q 150 134 145 106 Q 135 46 98 5 L 90 -4 Q 85 -12 85 -36 Q 85 -60 100 -81 Q 115 -103 136 -84 Q 156 -65 172 -14 Q 189 37 176 86 Z" fill="lightgray"></path>
      </clipPath>
      <path clip-path="url(#make-me-a-hanzi-clip-5)" d="M 155 112 L 156 50 L 146 14 L 124 -30 L 118 -72 " fill="none" id="make-me-a-hanzi-animation-5" stroke-dasharray="319 638" stroke-linecap="round"></path>

      <clipPath id="make-me-a-hanzi-clip-6">
      <path d="M 695 29 L 672 55 Q 664 63 660 63 Q 652 63 660 42 L 668 18 L 679 -24 Q 683 -41 685 -53 Q 687 -66 679 -72 Q 646 -94 584 -94 Q 427 -96 356 -25 Q 334 -3 323 24 Q 313 50 305 73 Q 298 96 293 107 Q 276 133 260 128 Q 256 128 253 127 Q 250 126 250 122 L 254 106 Q 257 94 296 -3 Q 305 -24 326 -57 Q 352 -99 430 -131 Q 509 -164 609 -162 Q 659 -162 690 -155 Q 867 -116 791 -54 L 764 -35 Q 730 -7 695 29 Z" fill="lightgray"></path>
      </clipPath>
      <path clip-path="url(#make-me-a-hanzi-clip-6)" d="M 257 121 L 274 103 L 320 -12 L 356 -57 L 414 -95 L 499 -121 L 570 -128 L 657 -123 L 698 -112 L 737 -83 L 664 56 " fill="none" id="make-me-a-hanzi-animation-6" stroke-dasharray="899 1798" stroke-linecap="round"></path>

      <clipPath id="make-me-a-hanzi-clip-7">
      <path d="M 410 130 L 441 94 Q 464 67 483 54 Q 530 22 539 66 Q 545 93 531 107 Q 511 130 480 137 L 440 147 Q 404 156 404 140 Q 404 136 410 130 Z" fill="lightgray"></path>
      </clipPath>
      <path clip-path="url(#make-me-a-hanzi-clip-7)" d="M 415 140 L 486 98 L 505 82 L 515 63 " fill="none" id="make-me-a-hanzi-animation-7" stroke-dasharray="257 514" stroke-linecap="round"></path>

      <clipPath id="make-me-a-hanzi-clip-8">
      <path d="M 755 182 L 731 192 Q 707 199 707 188 Q 706 186 718 173 Q 731 160 777 109 L 825 52 Q 835 40 851 31 Q 868 21 880 37 Q 892 52 892 70 Q 892 88 884 103 Q 861 146 785 174 L 755 182 Z" fill="lightgray"></path>
      </clipPath>
      <path clip-path="url(#make-me-a-hanzi-clip-8)" d="M 713 188 L 784 145 L 831 106 L 853 78 L 863 47 " fill="none" id="make-me-a-hanzi-animation-8" stroke-dasharray="340 680" stroke-linecap="round"></path>

      <clipPath id="make-me-a-hanzi-clip-9">
      <path d="M 1419 612 L 1344 638 Q 1323 642 1324 633 Q 1323 630 1329 622 L 1350 584 L 1394 521 Q 1403 510 1415 504 Q 1426 495 1432 494 Q 1438 492 1447 496 Q 1457 499 1461 507 Q 1466 514 1466 534 Q 1466 553 1461 567 Q 1457 581 1442 595 Q 1428 608 1419 612 Z" fill="lightgray"></path>
      </clipPath>
      <path clip-path="url(#make-me-a-hanzi-clip-9)" d="M 1333 631 L 1410 570 L 1442 517 " fill="none" id="make-me-a-hanzi-animation-9" stroke-dasharray="288 576" stroke-linecap="round"></path>

      <clipPath id="make-me-a-hanzi-clip-10">
      <path d="M 1577 528 L 1564 508 Q 1558 497 1562 495 Q 1563 491 1579 502 L 1628 542 Q 1649 558 1670 582 L 1699 611 Q 1709 620 1718 624 Q 1728 627 1728 630 Q 1728 643 1707 662 Q 1688 673 1676 676 Q 1632 694 1630 673 L 1630 665 L 1621 629 Q 1617 609 1596 573 L 1577 528 Z" fill="lightgray"></path>
      </clipPath>
      <path clip-path="url(#make-me-a-hanzi-clip-10)" d="M 1720 633 L 1696 640 L 1665 635 L 1627 574 L 1565 501 " fill="none" id="make-me-a-hanzi-animation-10" stroke-dasharray="352 704" stroke-linecap="round"></path>

      <clipPath id="make-me-a-hanzi-clip-11">
      <path d="M 1859 509 L 1806 499 Q 1782 493 1680 485 L 1486 470 L 1300 451 Q 1240 443 1152 443 L 1120 441 L 1110 438 Q 1106 437 1106 431 Q 1106 424 1113 418 Q 1120 412 1135 404 Q 1150 395 1168 391 Q 1186 386 1195 387 Q 1204 387 1246 398 Q 1289 408 1373 418 L 1438 424 Q 1454 423 1516 430 L 1575 436 Q 1616 440 1674 440 L 1886 438 Q 1943 436 1952 444 Q 1962 452 1962 457 Q 1963 462 1949 474 L 1917 491 Q 1883 509 1859 509 Z" fill="lightgray"></path>
      </clipPath>
      <path clip-path="url(#make-me-a-hanzi-clip-11)" d="M 1118 429 L 1191 415 L 1434 445 L 1859 474 L 1953 457 " fill="none" id="make-me-a-hanzi-animation-11" stroke-dasharray="969 1938" stroke-linecap="round"></path>

      <clipPath id="make-me-a-hanzi-clip-12">
      <path d="M 1209 -98 L 1214 -114 Q 1222 -143 1234 -145 Q 1264 -145 1278 70 L 1278 82 L 1282 161 L 1282 184 L 1288 284 C 1290 314 1290 318 1288 319 L 1256 329 Q 1228 338 1220 330 Q 1216 318 1222 311 Q 1228 304 1230 292 Q 1238 276 1238 233 L 1238 196 Q 1236 166 1229 92 Q 1222 17 1220 4 L 1212 -37 Q 1201 -81 1209 -98 Z" fill="lightgray"></path>
      </clipPath>
      <path clip-path="url(#make-me-a-hanzi-clip-12)" d="M 1228 323 L 1259 297 L 1262 250 L 1251 29 L 1234 -69 L 1234 -136 " fill="none" id="make-me-a-hanzi-animation-12" stroke-dasharray="603 1206" stroke-linecap="round"></path>

      <clipPath id="make-me-a-hanzi-clip-13">
      <path d="M 1444 77 L 1440 -14 Q 1440 -55 1424 -65 Q 1418 -67 1402 -61 L 1358 -46 Q 1352 -44 1349 -47 Q 1346 -51 1354 -59 L 1396 -102 Q 1418 -126 1420 -132 L 1432 -148 Q 1446 -159 1460 -145 Q 1474 -131 1485 -99 Q 1497 -67 1497 -28 L 1495 179 L 1497 220 Q 1499 240 1503 258 Q 1504 270 1511 284 Q 1518 297 1518 301 Q 1518 305 1510 318 L 1490 336 Q 1488 338 1478 344 L 1468 349 L 1453 354 Q 1448 354 1432 348 Q 1392 332 1288 319 C 1258 315 1259 278 1288 284 Q 1382 303 1420 308 Q 1434 309 1439 301 Q 1444 292 1444 277 L 1442 196 L 1444 180 L 1444 98 L 1444 77 Z" fill="lightgray"></path>
      </clipPath>
      <path clip-path="url(#make-me-a-hanzi-clip-13)" d="M 1297 290 L 1305 305 L 1435 327 L 1460 321 L 1478 298 L 1469 201 L 1469 -20 L 1460 -72 L 1441 -98 L 1354 -52 " fill="none" id="make-me-a-hanzi-animation-13" stroke-dasharray="834 1668" stroke-linecap="round"></path>

      <clipPath id="make-me-a-hanzi-clip-14">
      <path d="M 1282 161 L 1304 157 Q 1314 155 1328 159 L 1444 180 C 1466 184 1466 184 1442 196 L 1422 206 Q 1412 213 1380 208 L 1282 184 C 1253 177 1252 166 1282 161 Z" fill="lightgray"></path>
      </clipPath>
      <path clip-path="url(#make-me-a-hanzi-clip-14)" d="M 1289 167 L 1296 173 L 1390 190 L 1412 192 L 1436 183 " fill="none" id="make-me-a-hanzi-animation-14" stroke-dasharray="280 560" stroke-linecap="round"></path>

      <clipPath id="make-me-a-hanzi-clip-15">
      <path d="M 1278 70 L 1291 63 Q 1298 58 1318 58 Q 1338 58 1354 62 L 1444 77 C 1474 82 1473 90 1444 98 L 1422 104 Q 1400 109 1396 109 Q 1392 109 1371 104 L 1314 88 Q 1302 85 1278 82 C 1260 80 1260 80 1278 70 Z" fill="lightgray"></path>
      </clipPath>
      <path clip-path="url(#make-me-a-hanzi-clip-15)" d="M 1286 76 L 1311 72 L 1437 93 " fill="none" id="make-me-a-hanzi-animation-15" stroke-dasharray="281 562" stroke-linecap="round"></path>

      <clipPath id="make-me-a-hanzi-clip-16">
      <path d="M 1640 66 L 1636 137 L 1642 231 Q 1642 243 1647 255 Q 1652 267 1644 281 Q 1636 288 1628 291 L 1604 300 Q 1577 309 1573 293 Q 1573 286 1578 274 Q 1584 261 1586 254 Q 1586 238 1590 226 L 1590 98 L 1585 68 Q 1584 58 1590 47 Q 1596 33 1604 24 Q 1612 15 1615 15 Q 1619 14 1629 33 Q 1640 52 1640 66 Z" fill="lightgray"></path>
      </clipPath>
      <path clip-path="url(#make-me-a-hanzi-clip-16)" d="M 1585 291 L 1616 258 L 1613 24 " fill="none" id="make-me-a-hanzi-animation-16" stroke-dasharray="407 814" stroke-linecap="round"></path>

      <clipPath id="make-me-a-hanzi-clip-17">
      <path d="M 1734 238 L 1732 65 L 1726 -34 Q 1726 -56 1720 -78 Q 1714 -100 1705 -104 Q 1696 -109 1672 -101 L 1650 -92 L 1634 -87 Q 1627 -84 1623 -88 Q 1619 -92 1625 -96 L 1655 -126 L 1680 -160 Q 1704 -196 1714 -196 Q 1720 -196 1725 -194 Q 1730 -193 1738 -190 Q 1746 -187 1756 -172 Q 1787 -127 1787 -25 L 1785 258 Q 1784 318 1796 340 Q 1802 353 1800 360 Q 1800 366 1786 374 Q 1772 381 1768 382 L 1741 388 Q 1720 392 1715 389 Q 1711 385 1711 378 Q 1711 370 1719 355 Q 1728 340 1730 298 L 1734 238 Z" fill="lightgray"></path>
      </clipPath>
      <path clip-path="url(#make-me-a-hanzi-clip-17)" d="M 1721 381 L 1760 347 L 1755 -70 L 1739 -123 L 1719 -144 L 1629 -91 " fill="none" id="make-me-a-hanzi-animation-17" stroke-dasharray="786 1572" stroke-linecap="round"></path>

      <clipPath id="make-me-a-hanzi-clip-18">
      <path d="M 2281 490 L 2366 497 L 2425 505 L 2481 516 Q 2499 521 2518 523 Q 2537 524 2540 536 Q 2543 542 2530 549 Q 2509 564 2492 564 Q 2476 563 2459 558 L 2427 550 L 2380 542 L 2362 537 Q 2341 533 2332 532 L 2243 521 Q 2227 520 2225 516 Q 2223 511 2233 501 Q 2244 490 2281 490 Z" fill="lightgray"></path>
      </clipPath>
      <path clip-path="url(#make-me-a-hanzi-clip-18)" d="M 2230 514 L 2273 506 L 2428 527 L 2495 542 L 2529 537 " fill="none" id="make-me-a-hanzi-animation-18" stroke-dasharray="431 862" stroke-linecap="round"></path>

      <clipPath id="make-me-a-hanzi-clip-19">
      <path d="M 2374 404 L 2374 366 Q 2374 362 2368 327 Q 2364 288 2359 276 L 2351 247 Q 2350 246 2360 220 L 2370 192 Q 2379 166 2389 166 Q 2404 166 2415 203 Q 2423 222 2424 234 L 2419 372 Q 2421 381 2421 398 L 2421 424 L 2421 438 L 2425 487 L 2425 505 L 2427 550 L 2429 580 Q 2429 632 2435 646 L 2448 674 Q 2453 682 2451 687 Q 2451 693 2441 700 Q 2434 707 2409 718 Q 2385 729 2375 725 Q 2357 722 2366 706 L 2375 686 Q 2384 666 2383 636 L 2380 542 L 2374 404 Z" fill="lightgray"></path>
      </clipPath>
      <path clip-path="url(#make-me-a-hanzi-clip-19)" d="M 2374 714 L 2412 677 L 2388 247 L 2390 177 " fill="none" id="make-me-a-hanzi-animation-19" stroke-dasharray="682 1364" stroke-linecap="round"></path>

      <clipPath id="make-me-a-hanzi-clip-20">
      <path d="M 2366 497 L 2345 455 L 2315 402 L 2277 343 Q 2231 281 2193 246 L 2164 219 Q 2153 212 2157 208 Q 2157 205 2168 209 L 2194 220 Q 2199 222 2232 246 Q 2265 269 2275 277 Q 2285 285 2308 313 Q 2332 341 2347 362 L 2374 404 C 2446 516 2379 524 2366 497 Z" fill="lightgray"></path>
      </clipPath>
      <path clip-path="url(#make-me-a-hanzi-clip-20)" d="M 2373 491 L 2348 410 L 2298 333 L 2232 262 L 2162 212 " fill="none" id="make-me-a-hanzi-animation-20" stroke-dasharray="488 976" stroke-linecap="round"></path>

      <clipPath id="make-me-a-hanzi-clip-21">
      <path d="M 2421 424 L 2437 412 Q 2452 401 2481 368 Q 2502 348 2506 345 Q 2520 337 2526 339 Q 2532 340 2537 346 Q 2546 361 2544 372 Q 2543 382 2541 392 Q 2539 397 2531 403 Q 2524 408 2483 421 Q 2442 434 2421 438 C 2395 443 2397 442 2421 424 Z" fill="lightgray"></path>
      </clipPath>
      <path clip-path="url(#make-me-a-hanzi-clip-21)" d="M 2424 431 L 2513 379 L 2523 356 " fill="none" id="make-me-a-hanzi-animation-21" stroke-dasharray="256 512" stroke-linecap="round"></path>

      <clipPath id="make-me-a-hanzi-clip-22">
      <path d="M 2633 610 L 2612 619 Q 2600 624 2594 624 Q 2578 622 2582 608 L 2590 586 Q 2595 573 2595 524 L 2595 486 L 2591 394 L 2586 320 L 2580 276 Q 2573 252 2580 230 L 2585 213 L 2592 198 Q 2596 192 2602 192 Q 2609 192 2613 195 Q 2617 198 2622 217 L 2626 250 L 2627 300 Q 2627 307 2630 350 L 2631 373 L 2634 454 L 2634 478 L 2639 580 C 2640 607 2640 607 2633 610 Z" fill="lightgray"></path>
      </clipPath>
      <path clip-path="url(#make-me-a-hanzi-clip-22)" d="M 2593 613 L 2612 593 L 2617 545 L 2601 264 L 2604 205 " fill="none" id="make-me-a-hanzi-animation-22" stroke-dasharray="544 1088" stroke-linecap="round"></path>

      <clipPath id="make-me-a-hanzi-clip-23">
      <path d="M 2786 228 L 2792 212 Q 2801 188 2813 188 Q 2819 188 2832 210 Q 2846 232 2846 274 L 2845 316 L 2845 487 Q 2845 552 2854 570 L 2862 588 Q 2865 595 2865 600 Q 2861 612 2837 628 L 2826 634 Q 2823 635 2814 641 Q 2806 646 2795 646 L 2715 626 L 2633 610 C 2604 604 2609 575 2639 580 L 2647 580 L 2719 600 Q 2770 614 2782 603 Q 2786 597 2790 561 L 2793 488 L 2793 477 L 2794 378 L 2794 366 L 2795 338 L 2793 306 Q 2790 258 2786 257 C 2782 239 2782 239 2786 228 Z" fill="lightgray"></path>
      </clipPath>
      <path clip-path="url(#make-me-a-hanzi-clip-23)" d="M 2641 604 L 2652 597 L 2779 624 L 2800 620 L 2822 594 L 2821 339 L 2811 199 " fill="none" id="make-me-a-hanzi-animation-23" stroke-dasharray="722 1444" stroke-linecap="round"></path>

      <clipPath id="make-me-a-hanzi-clip-24">
      <path d="M 2663 452 L 2719 458 Q 2751 461 2766 467 Q 2781 473 2793 477 C 2807 482 2807 482 2793 488 L 2780 494 L 2762 500 Q 2744 506 2728 501 L 2665 484 L 2634 478 C 2605 472 2604 456 2634 454 L 2663 452 Z" fill="lightgray"></path>
      </clipPath>
      <path clip-path="url(#make-me-a-hanzi-clip-24)" d="M 2642 460 L 2648 467 L 2737 482 L 2784 483 " fill="none" id="make-me-a-hanzi-animation-24" stroke-dasharray="274 548" stroke-linecap="round"></path>

      <clipPath id="make-me-a-hanzi-clip-25">
      <path d="M 2630 350 L 2647 348 Q 2688 344 2741 356 L 2749 356 L 2759 359 L 2778 362 Q 2792 365 2794 366 C 2809 370 2809 370 2794 378 L 2782 384 L 2741 396 L 2631 373 C 2602 367 2600 354 2630 350 Z" fill="lightgray"></path>
      </clipPath>
      <path clip-path="url(#make-me-a-hanzi-clip-25)" d="M 2635 356 L 2644 362 L 2738 376 L 2789 372 " fill="none" id="make-me-a-hanzi-animation-25" stroke-dasharray="285 570" stroke-linecap="round"></path>

      <clipPath id="make-me-a-hanzi-clip-26">
      <path d="M 2655 217 L 2786 228 C 2816 231 2816 261 2786 257 Q 2783 255 2772 258 L 2759 262 Q 2754 264 2733 262 L 2626 250 C 2596 247 2592 217 2622 217 L 2645 217 Q 2645 216 2655 217 Z" fill="lightgray"></path>
      </clipPath>
      <path clip-path="url(#make-me-a-hanzi-clip-26)" d="M 2628 222 L 2642 234 L 2770 242 L 2778 250 " fill="none" id="make-me-a-hanzi-animation-26" stroke-dasharray="286 572" stroke-linecap="round"></path>

      <clipPath id="make-me-a-hanzi-clip-27">
      <path d="M 2244 -100 Q 2260 -105 2278 -73 L 2301 -31 Q 2314 0 2318 16 Q 2323 80 2310 94 Q 2306 108 2301 110 Q 2297 111 2293 110 Q 2289 110 2286 95 Q 2264 38 2243 10 Q 2222 -19 2221 -25 L 2218 -40 Q 2214 -79 2226 -90 Q 2232 -100 2244 -100 Z" fill="lightgray"></path>
      </clipPath>
      <path clip-path="url(#make-me-a-hanzi-clip-27)" d="M 2297 102 L 2298 65 L 2290 29 L 2255 -40 L 2243 -80 " fill="none" id="make-me-a-hanzi-animation-27" stroke-dasharray="321 642" stroke-linecap="round"></path>

      <clipPath id="make-me-a-hanzi-clip-28">
      <path d="M 2399 81 L 2415 26 Q 2418 17 2423 9 L 2443 -27 Q 2455 -48 2476 -67 Q 2531 -116 2616 -133 Q 2690 -149 2784 -130 Q 2879 -112 2900 -86 Q 2907 -73 2897 -62 Q 2894 -57 2879 -49 L 2851 -35 L 2829 -21 L 2773 21 L 2753 40 Q 2748 46 2744 42 Q 2743 39 2744 35 L 2754 16 Q 2755 11 2768 -10 L 2780 -34 Q 2786 -47 2784 -52 Q 2779 -64 2744 -70 Q 2698 -81 2656 -78 Q 2534 -71 2480 -9 Q 2467 5 2454 31 Q 2441 57 2438 69 Q 2435 81 2431 93 Q 2427 113 2424 114 L 2409 123 Q 2385 131 2382 120 Q 2381 115 2385 110 L 2399 81 Z" fill="lightgray"></path>
      </clipPath>
      <path clip-path="url(#make-me-a-hanzi-clip-28)" d="M 2391 117 L 2410 101 L 2437 22 L 2456 -12 L 2486 -47 L 2556 -88 L 2614 -104 L 2681 -110 L 2738 -105 L 2788 -94 L 2825 -73 L 2800 -25 L 2748 39 " fill="none" id="make-me-a-hanzi-animation-28" stroke-dasharray="817 1634" stroke-linecap="round"></path>

      <clipPath id="make-me-a-hanzi-clip-29">
      <path d="M 2548 154 L 2538 154 Q 2537 153 2539 143 Q 2541 132 2557 110 L 2574 82 Q 2595 41 2616 27 Q 2637 5 2648 29 Q 2659 52 2646 89 Q 2636 111 2602 131 Q 2569 150 2548 154 Z" fill="lightgray"></path>
      </clipPath>
      <path clip-path="url(#make-me-a-hanzi-clip-29)" d="M 2543 149 L 2611 84 L 2633 32 " fill="none" id="make-me-a-hanzi-animation-29" stroke-dasharray="279 558" stroke-linecap="round"></path>

      <clipPath id="make-me-a-hanzi-clip-30">
      <path d="M 2831 133 L 2813 138 Q 2800 142 2798 138 Q 2797 134 2804 127 L 2819 112 Q 2822 109 2829 99 Q 2836 89 2861 62 L 2911 0 Q 2918 -8 2928 -12 Q 2939 -17 2946 -14 Q 2963 -9 2960 34 Q 2958 57 2934 78 Q 2922 88 2895 103 L 2860 122 Q 2853 125 2831 133 Z" fill="lightgray"></path>
      </clipPath>
      <path clip-path="url(#make-me-a-hanzi-clip-30)" d="M 2806 135 L 2836 117 L 2916 49 L 2940 3 " fill="none" id="make-me-a-hanzi-animation-30" stroke-dasharray="320 640" stroke-linecap="round"></path>

      <clipPath id="make-me-a-hanzi-clip-31">
      <path d="M 3479 460 L 3519 469 L 3571 483 L 3622 496 Q 3629 498 3667 508 Q 3706 520 3726 524 Q 3747 530 3783 538 L 3809 544 Q 3825 548 3829 550 Q 3833 553 3833 560 Q 3833 568 3822 580 Q 3811 591 3801 599 Q 3791 606 3771 618 Q 3751 628 3742 628 Q 3733 627 3715 613 Q 3696 598 3678 587 L 3636 563 Q 3613 550 3579 535 Q 3546 519 3521 508 Q 3495 498 3469 486 C 3442 474 3450 453 3479 460 Z" fill="lightgray"></path>
      </clipPath>
      <path clip-path="url(#make-me-a-hanzi-clip-31)" d="M 3822 559 L 3746 578 L 3534 492 L 3489 478 L 3479 482 " fill="none" id="make-me-a-hanzi-animation-31" stroke-dasharray="493 986" stroke-linecap="round"></path>

      <clipPath id="make-me-a-hanzi-clip-32">
      <path d="M 3469 486 L 3444 497 Q 3429 503 3418 506 Q 3406 510 3395 512 Q 3390 513 3387 513 Q 3381 513 3378 511 Q 3373 508 3371 502 Q 3370 500 3370 498 Q 3370 493 3373 488 L 3385 471 Q 3391 461 3394 442 Q 3397 424 3398 388 Q 3398 345 3395 302 Q 3391 260 3377 202 Q 3363 144 3345 102 Q 3325 60 3301 22 Q 3277 -17 3251 -45 Q 3227 -72 3208 -89 L 3178 -114 L 3168 -123 Q 3166 -125 3166 -127 Q 3166 -129 3167 -131 Q 3168 -134 3171 -134 Q 3173 -134 3177 -132 L 3198 -123 Q 3217 -115 3241 -100 Q 3265 -86 3299 -57 Q 3333 -28 3362 15 Q 3391 58 3409 104 Q 3429 150 3437 187 Q 3447 223 3455 266 L 3460 308 L 3465 405 Q 3465 408 3468 422 Q 3470 436 3471 442 Q 3473 447 3479 460 C 3486 478 3486 478 3469 486 Z" fill="lightgray"></path>
      </clipPath>
      <path clip-path="url(#make-me-a-hanzi-clip-32)" d="M 3384 497 L 3433 457 L 3428 305 L 3415 225 L 3395 151 L 3357 60 L 3308 -14 L 3228 -92 L 3172 -128 " fill="none" id="make-me-a-hanzi-animation-32" stroke-dasharray="867 1734" stroke-linecap="round"></path>

      <clipPath id="make-me-a-hanzi-clip-33">
      <path d="M 3455 266 L 3473 263 Q 3482 262 3490 262 L 3497 262 Q 3503 262 3523 268 Q 3543 273 3584 280 Q 3625 286 3664 291 Q 3703 296 3805 305 Q 3907 314 3938 314 Q 3970 314 3978 315 Q 3986 316 3995 319 Q 4003 322 4005 327 Q 4006 329 4006 330 Q 4006 334 4003 338 Q 3999 344 3989 350 L 3965 364 Q 3947 373 3926 373 L 3922 373 Q 3915 372 3897 369 Q 3879 365 3841 360 L 3712 340 Q 3589 321 3555 317 Q 3520 312 3460 308 C 3430 306 3425 271 3455 266 Z" fill="lightgray"></path>
      </clipPath>
      <path clip-path="url(#make-me-a-hanzi-clip-33)" d="M 3461 272 L 3478 285 L 3897 341 L 3931 344 L 3997 331 " fill="none" id="make-me-a-hanzi-animation-33" stroke-dasharray="674 1348" stroke-linecap="round"></path>

      <clipPath id="make-me-a-hanzi-clip-34">
      <path d="M 3563 117 L 3544 128 Q 3536 133 3525 136 Q 3513 140 3503 141 Q 3493 141 3488 137 Q 3484 135 3484 130 L 3484 128 Q 3485 124 3492 115 Q 3499 107 3503 95 Q 3507 83 3511 63 Q 3515 44 3516 32 L 3529 -92 L 3531 -118 Q 3531 -128 3535 -138 Q 3539 -146 3547 -151 Q 3551 -155 3556 -155 Q 3558 -155 3560 -154 Q 3567 -153 3571 -139 L 3575 -126 L 3575 -84 L 3563 84 C 3561 114 3565 116 3563 117 Z" fill="lightgray"></path>
      </clipPath>
      <path clip-path="url(#make-me-a-hanzi-clip-34)" d="M 3494 129 L 3514 119 L 3533 99 L 3555 -144 " fill="none" id="make-me-a-hanzi-animation-34" stroke-dasharray="422 844" stroke-linecap="round"></path>

      <clipPath id="make-me-a-hanzi-clip-35">
      <path d="M 3868 -68 L 3897 34 Q 3903 55 3907 64 Q 3912 74 3923 87 Q 3934 100 3935 103 Q 3937 108 3937 114 Q 3937 120 3924 132 Q 3911 144 3902 150 Q 3892 156 3878 162 Q 3867 167 3857 167 L 3854 167 Q 3848 166 3832 162 Q 3817 157 3787 151 L 3707 137 Q 3657 128 3629 124 L 3563 117 C 3533 114 3533 79 3563 84 L 3759 116 L 3799 121 Q 3806 122 3812 122 Q 3825 122 3829 117 Q 3835 111 3837 102 Q 3838 100 3838 97 Q 3838 87 3833 66 L 3809 -59 C 3803 -88 3860 -97 3868 -68 Z" fill="lightgray"></path>
      </clipPath>
      <path clip-path="url(#make-me-a-hanzi-clip-35)" d="M 3570 90 L 3579 103 L 3729 127 L 3819 140 L 3856 135 L 3882 108 L 3846 -33 L 3818 -53 " fill="none" id="make-me-a-hanzi-animation-35" stroke-dasharray="641 1282" stroke-linecap="round"></path>

      <clipPath id="make-me-a-hanzi-clip-36">
      <path d="M 3575 -126 L 3681 -118 L 3785 -110 L 3869 -104 Q 3887 -104 3890 -102 Q 3893 -100 3894 -94 L 3894 -93 Q 3894 -87 3885 -82 L 3868 -68 C 3851 -54 3839 -55 3809 -59 L 3700 -73 Q 3677 -76 3575 -84 C 3545 -86 3545 -128 3575 -126 Z" fill="lightgray"></path>
      </clipPath>
      <path clip-path="url(#make-me-a-hanzi-clip-36)" d="M 3582 -119 L 3594 -105 L 3611 -102 L 3813 -83 L 3858 -85 L 3885 -94 " fill="none" id="make-me-a-hanzi-animation-36" stroke-dasharray="440 880" stroke-linecap="round"></path>

</g>
</svg>
